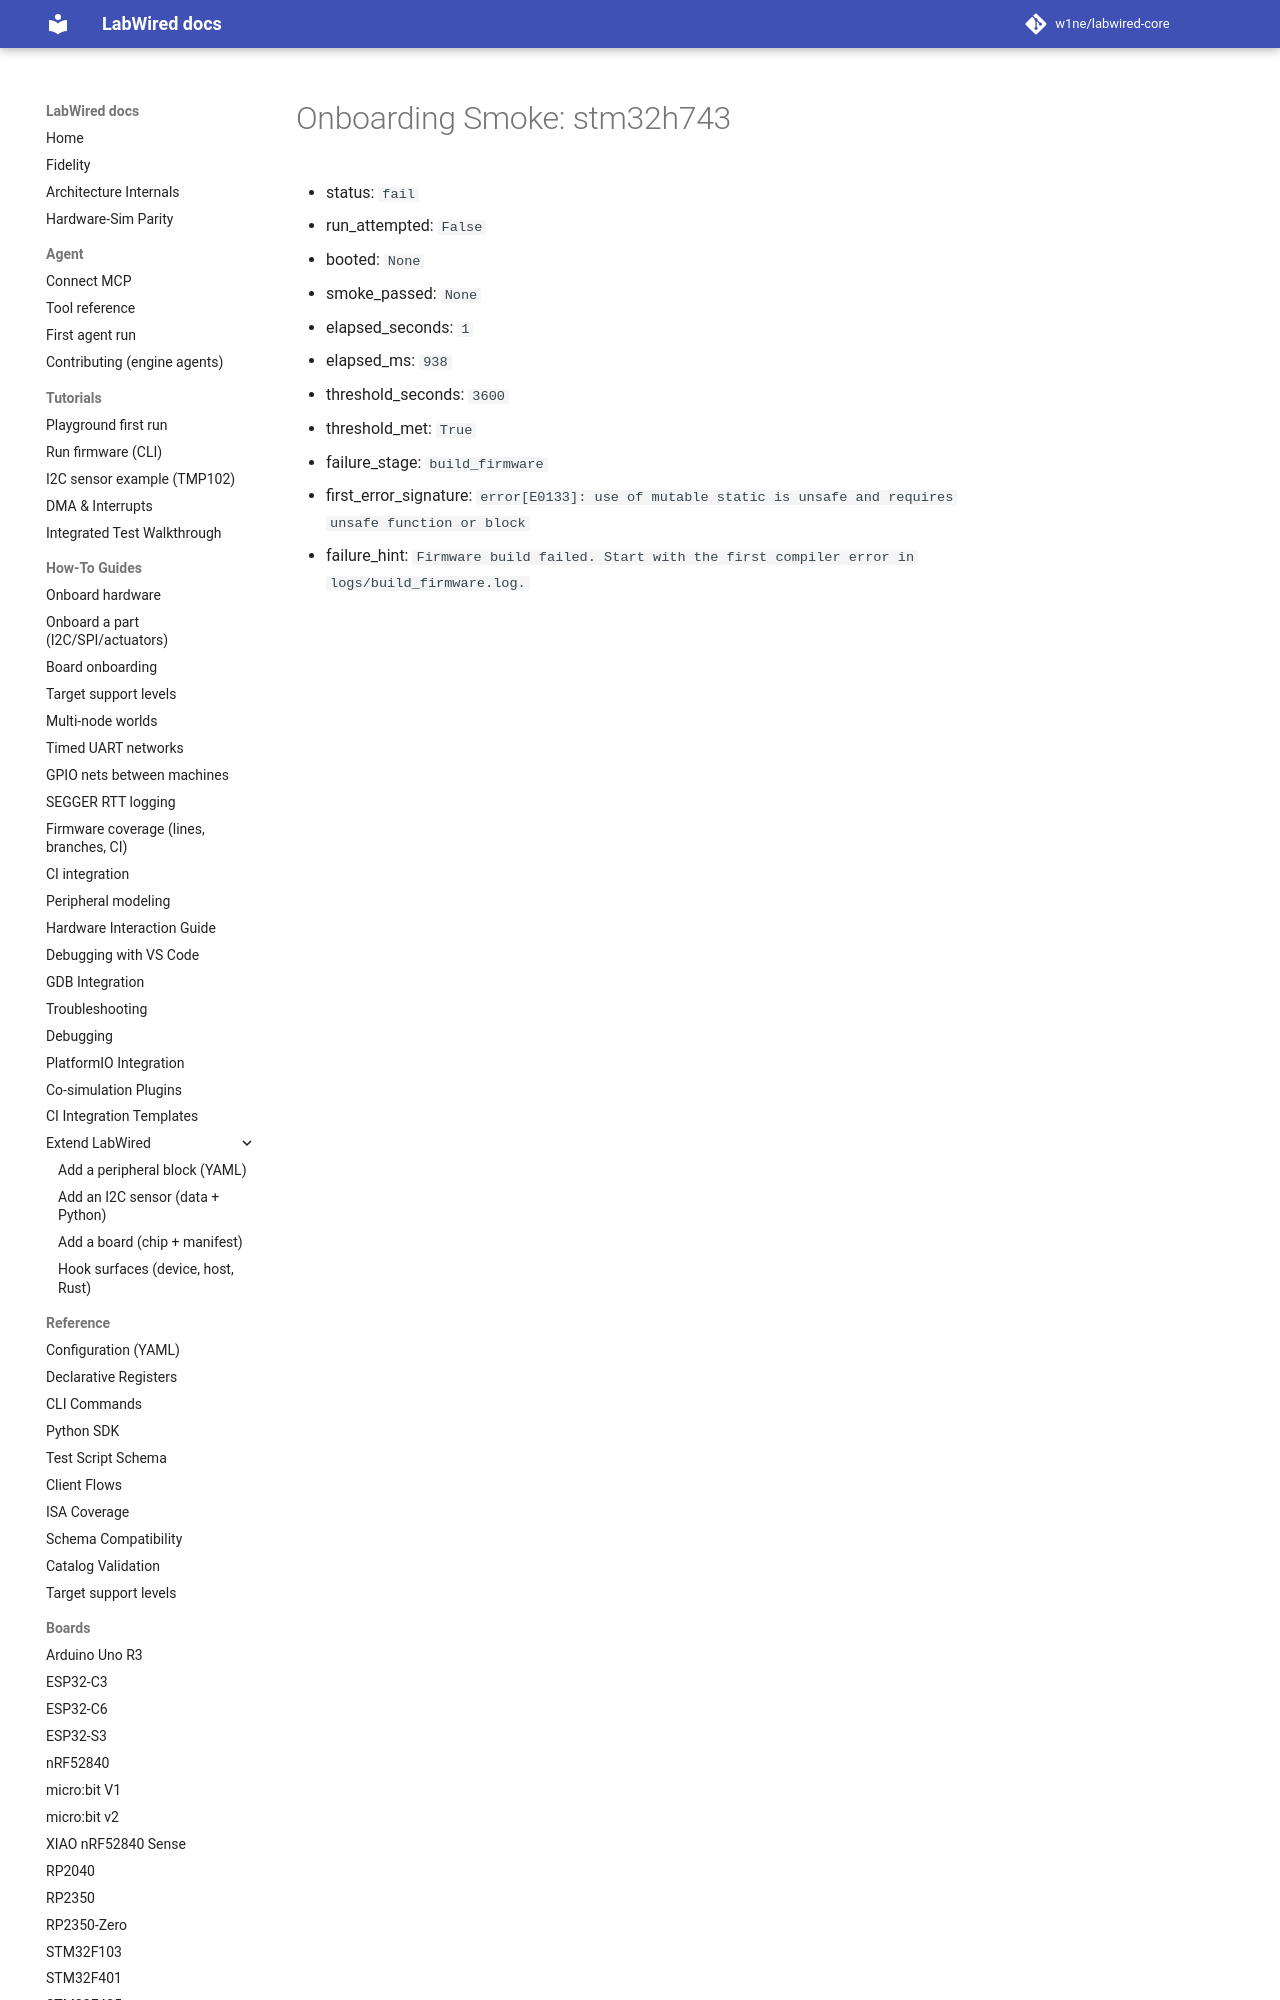

repository: CrispStrobe/labwired-core · page: coverage/renode-onboarding/attempt-history/stm32h743/2026-11-10-m7-exception-mutable-static-build-failure/onboarding-summary/index.html · generator: mkdocs

# Onboarding Smoke: stm32h743

- status: `fail`
- run_attempted: `False`
- booted: `None`
- smoke_passed: `None`
- elapsed_seconds: `1`
- elapsed_ms: `938`
- threshold_seconds: `3600`
- threshold_met: `Tru
